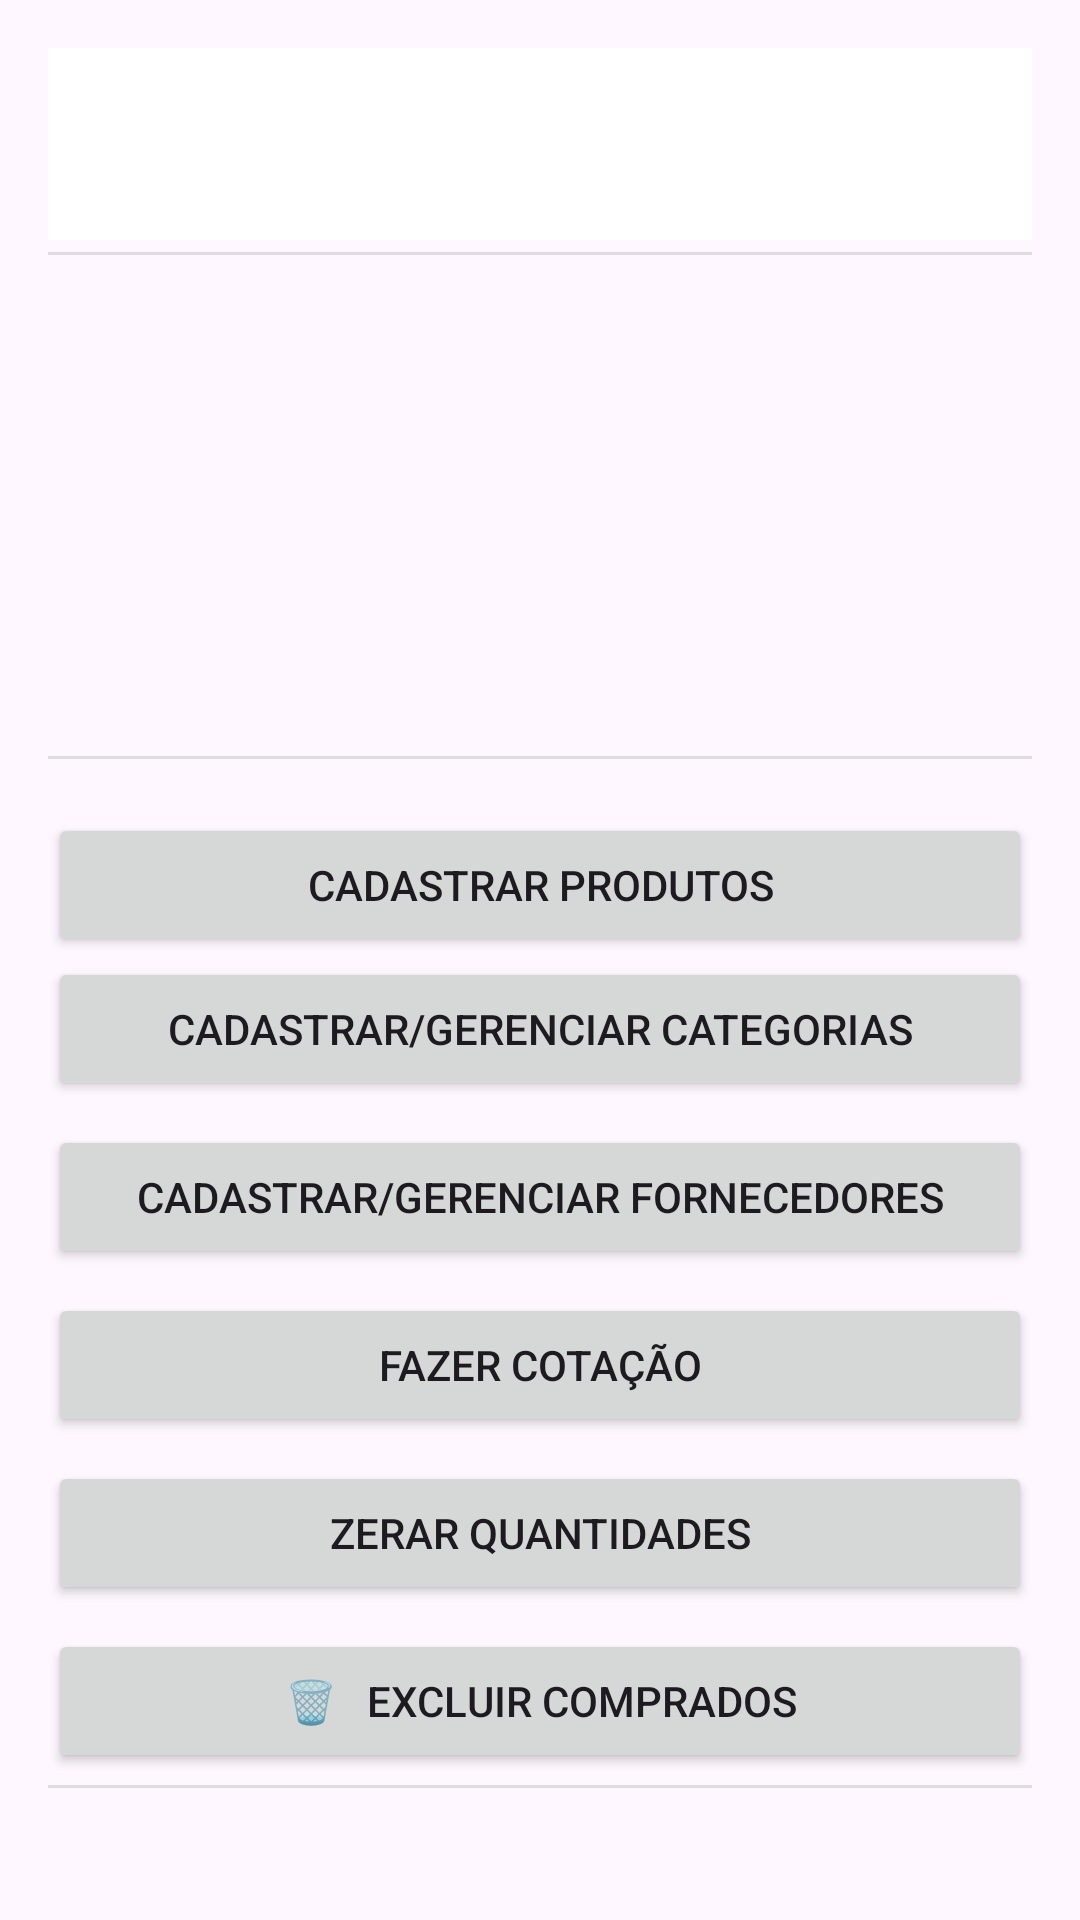

The Android layout XML behind this screen, and the referenced resources:
<!-- AndroidManifest.xml: application theme Theme.OrganizadorDeCompras -->
<!-- res/layout/activity_todos_produtos.xml -->
<?xml version="1.0" encoding="utf-8"?>
<LinearLayout xmlns:android="http://schemas.android.com/apk/res/android"
    android:orientation="vertical"
    android:padding="16dp"
    android:layout_width="match_parent"
    android:layout_height="match_parent">

    <androidx.appcompat.widget.Toolbar
        android:id="@+id/toolbar"
        android:layout_width="match_parent"
        android:layout_height="wrap_content"
        android:background="@android:color/white"
        android:title="Lista de compras"
        android:titleTextColor="@android:color/black"/>

    <View
        android:layout_width="match_parent"
        android:layout_height="1dp"
        android:background="#DDDDDD"
        android:layout_marginTop="4dp"
        android:layout_marginBottom="8dp"/>

    <androidx.recyclerview.widget.RecyclerView
        android:id="@+id/recyclerTodosProdutos"
        android:layout_width="match_parent"
        android:layout_height="0dp"
        android:layout_weight="1"/>

    <View
        android:layout_width="match_parent"
        android:layout_height="1dp"
        android:background="#DDDDDD"
        android:layout_marginTop="4dp"
        android:layout_marginBottom="8dp"/>

    <Button
        android:id="@+id/botaoCadastrarProduto"
        android:layout_width="match_parent"
        android:layout_height="wrap_content"
        android:text="Cadastrar produtos"
        android:layout_marginTop="10dp"/>

    <Button
        android:id="@+id/btnSalvarCategoria"
        android:layout_width="match_parent"
        android:layout_height="wrap_content"
        android:text="Cadastrar/Gerenciar categorias"
        android:minHeight="48dp" />

    <Button
        android:id="@+id/botaoGerenciarFornecedores"
        android:layout_width="match_parent"
        android:layout_height="wrap_content"
        android:text="Cadastrar/Gerenciar fornecedores"
        android:layout_marginTop="8dp"
        android:minHeight="48dp" />

    <Button
        android:id="@+id/botaoFazerCotacao"
        android:layout_width="match_parent"
        android:layout_height="wrap_content"
        android:text="Fazer Cotação"
        android:layout_marginTop="8dp"
        android:minHeight="48dp" />

    <Button
        android:id="@+id/botaoZerarQuantidades"
        android:layout_width="match_parent"
        android:layout_height="wrap_content"
        android:text="Zerar quantidades"
        android:layout_marginTop="8dp"/>

    <Button
        android:id="@+id/botaoLimparComprados"
        android:layout_width="match_parent"
        android:layout_height="wrap_content"
        android:text="🗑   Excluir comprados"
        android:layout_marginTop="8dp"/>
    <View
        android:layout_width="match_parent"
        android:layout_height="1dp"
        android:background="#DDDDDD"
        android:layout_marginTop="4dp"
        android:layout_marginBottom="28dp"/>

</LinearLayout>
<!-- resources referenced by this layout -->
<resources>
  <style name="Theme.OrganizadorDeCompras" parent="Base.Theme.OrganizadorDeCompras" />
  <style name="Base.Theme.OrganizadorDeCompras" parent="Theme.Material3.DayNight.NoActionBar">
          
          
      </style>
</resources>
